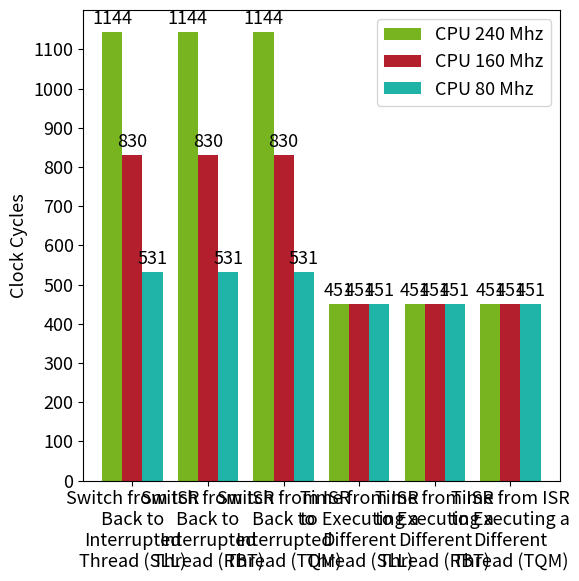

This chart was generated by the following Python code:
import pandas as pd
import matplotlib.pyplot as mp
import numpy as np
 
mp.rcParams.update({'font.size': 13})
# data to be plotted
data = [["Switch from ISR\nBack to\nInterrupted\nThread (SLL)", 1144, 830, 531],
        ["Switch from ISR\nBack to\nInterrupted\nThread (RBT)", 1144, 830, 531],
        ["Switch from ISR\nBack to\nInterrupted\nThread (TQM)", 1144, 830, 531],
        ["Time from ISR\nto Executing a\nDifferent\nThread (SLL)", 451, 451, 451],
        ["Time from ISR\nto Executing a\nDifferent\nThread (RBT)", 451, 451, 451],
        ["Time from ISR\nto Executing a\nDifferent\nThread (TQM)", 451, 451, 451]]
 
# form dataframe from data
df = pd.DataFrame(data, columns=["", 
                                 "CPU 240 Mhz", 
                                 "CPU 160 Mhz",
                                 "CPU 80 Mhz",
                                ])
 

# plot multiple columns such as population and year from dataframe
ax = df.plot(x="", y=["CPU 240 Mhz", "CPU 160 Mhz", "CPU 80 Mhz"],
        kind="bar", figsize=(6, 6), rot =0, yticks=np.arange(0, 1200, 100),
        color=["#77b41f", "#b41f2d", "#1fb4a7"],width=0.8)
mp.ylabel("Clock Cycles")

# Annotate bars with their values
for c in ax.containers:
    ax.bar_label(c, label_type='edge', padding=3)


mp.tight_layout()
mp.ylim(0, 1200)
# display plot
mp.show()